pico-8 play session: hold → + tap 🅾

[t = 2 s] hold → ~2s, tap 🅾 ~4×
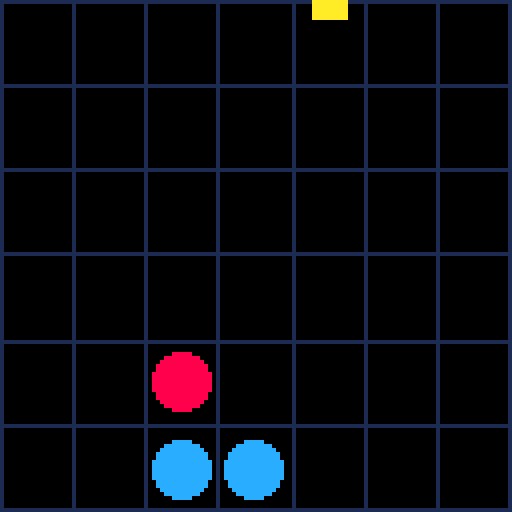
[t = 4 s] hold → ~4s, tap 🅾 ~7×
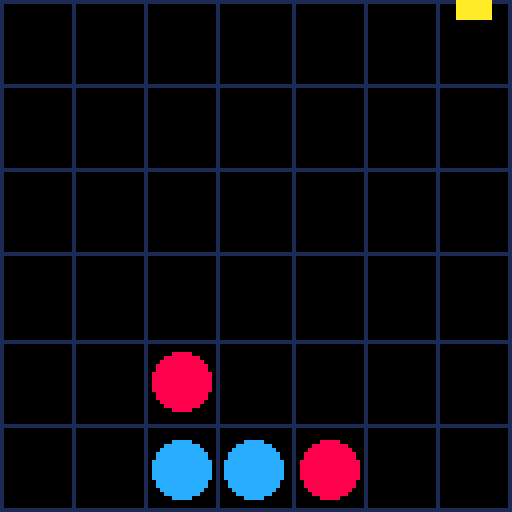
[t = 8 s] hold → ~8s, tap 🅾 ~14×
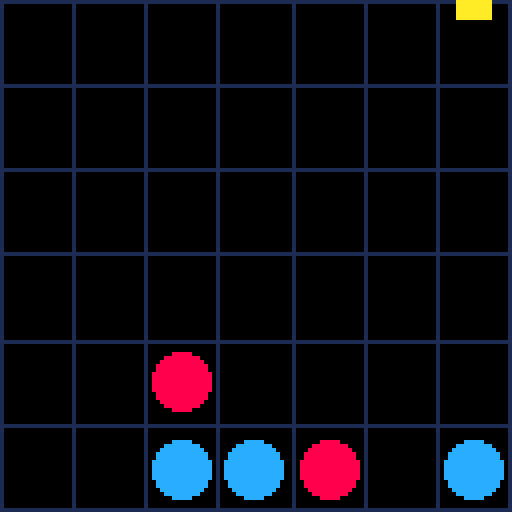

pico-8 cartridge
version 38
__lua__
-- ndenga puissance 4
-- fullscreen + niveaux + ia attente

board={}
cols=7
rows=6
cell_w=128/cols
cell_h=128/rows

cursor=3
current_player=1
winner=0
menu=true
mode="humain"
level=1

-- gestion latence ia
ia_waiting=false
ia_wait_start=0

function _init()
 reset_game()
end

function reset_game()
 board={}
 for c=1,cols do
  board[c]={}
  for r=1,rows do
   board[c][r]=0
  end
 end
 cursor=3
 current_player=1
 winner=0
 ia_waiting=false
end

function _update()
 if menu then
  if btnp(⬅️) then mode="humain" end
  if btnp(➡️) then mode="ia" end
  if btnp(⬆️) then level=min(level+1,10) end
  if btnp(⬇️) then level=max(level-1,1) end
  if btnp(🅾️) then
   menu=false
   reset_game()
  end
 else
  if winner==0 then
   if current_player==1 or mode=="humain" then
    if btnp(⬅️) then cursor=max(1,cursor-1) end
    if btnp(➡️) then cursor=min(cols,cursor+1) end
    if btnp(🅾️) then play_turn(cursor) end
   elseif mode=="ia" and current_player==2 then
    if not ia_waiting then
     ia_waiting=true
     ia_wait_start=time()
    else
     if time()-ia_wait_start>=1 then
      ia_waiting=false
      ia_play()
     end
    end
   end
  else
   if btnp(🅾️) then
    menu=true
   end
  end
 end
end

function play_turn(c)
 for r=rows,1,-1 do
  if board[c][r]==0 then
   board[c][r]=current_player
   if check_win(c,r,current_player) then
    winner=current_player
    if winner==1 then
     level=min(10,level+1)
    end
   else
    current_player=3-current_player
    ia_waiting=false
   end
   return
  end
 end
end

function check_win(c,r,p)
 dirs={{1,0},{0,1},{1,1},{1,-1}}
 for d in all(dirs) do
  local count=1
  for i=1,3 do
   local nc, nr=c+d[1]*i, r+d[2]*i
   if inside(nc,nr) and board[nc][nr]==p then
    count+=1 else break
   end
  end
  for i=1,3 do
   local nc, nr=c-d[1]*i, r-d[2]*i
   if inside(nc,nr) and board[nc][nr]==p then
    count+=1 else break
   end
  end
  if count>=4 then return true end
 end
 return false
end

function inside(c,r)
 return c>=1 and c<=cols and r>=1 and r<=rows
end

-- ia avec niveaux
function ia_play()
 if level==1 then
  ia_random()
 else
  -- gagner si possible
  for c=1,cols do
   local r=find_row(c)
   if r>0 then
    board[c][r]=2
    if check_win(c,r,2) then
     board[c][r]=0
     play_turn(c)
     return
    end
    board[c][r]=0
   end
  end
  -- bloquer joueur
  for c=1,cols do
   local r=find_row(c)
   if r>0 then
    board[c][r]=1
    if check_win(c,r,1) then
     board[c][r]=0
     play_turn(c)
     return
    end
    board[c][r]=0
   end
  end
  -- stratれたgie selon niveau
  if level>=5 then
   if try_col(4) then return end
   if try_col(3) then return end
   if try_col(5) then return end
  end
  ia_random()
 end
end

function try_col(c)
 local r=find_row(c)
 if r>0 then
  play_turn(c)
  return true
 end
 return false
end

function ia_random()
 local choices={}
 for c=1,cols do
  if find_row(c)>0 then
   add(choices,c)
  end
 end
 if #choices>0 then
  local pick=choices[flr(rnd(#choices))+1]
  play_turn(pick)
 end
end

function find_row(c)
 for r=rows,1,-1 do
  if board[c][r]==0 then return r end
 end
 return 0
end

function _draw()
 cls()
 if menu then
  print("bienvenue ndenga",20,20,7)
  print("puissance 4",35,30,10)
  print("mode: "..mode,20,50,11)
  print("niveau: "..level,20,60,12)
  print("⬅️/➡️ choisir mode",5,80,6)
  print("⬆️/⬇️ niv. ia",5,90,6)
  print("🅾️ start",40,110,7)
 else
  draw_board()
  if winner!=0 then
   if winner==1 then
    print("bravo! niveau "..level,20,5,11)
   else
    print("perdu!",50,5,8)
   end
   print("🅾️ menu",40,115,7)
  elseif mode=="ia" and current_player==2 and ia_waiting then
   print("ia reflechit...",30,5,10)
  end
 end
end

function draw_board()
 for c=1,cols do
  for r=1,rows do
   local x=(c-1)*cell_w
   local y=(r-1)*cell_h
   rect(x,y,x+cell_w,y+cell_h,1)
   if board[c][r]==1 then
    circfill(x+cell_w/2,y+cell_h/2,cell_w/2-2,12)
   elseif board[c][r]==2 then
    circfill(x+cell_w/2,y+cell_h/2,cell_w/2-2,8)
   end
  end
 end
 if winner==0 and (current_player==1 or mode=="humain") then
  local x=(cursor-1)*cell_w+cell_w/2
  rectfill(x-4,0,x+4,4,10)
 end
end
__gfx__
00000000000000000000000000000000000000000000000000000000000000000000000000000000000000000000000000000000000000000000000000000000
00000000000000000000000000000000000000000000000000000000000000000000000000000000000000000000000000000000000000000000000000000000
00700700000000000000000000000000000000000000000000000000000000000000000000000000000000000000000000000000000000000000000000000000
00077000000000000000000000000000000000000000000000000000000000000000000000000000000000000000000000000000000000000000000000000000
00077000000000000000000000000000000000000000000000000000000000000000000000000000000000000000000000000000000000000000000000000000
00700700000000000000000000000000000000000000000000000000000000000000000000000000000000000000000000000000000000000000000000000000
